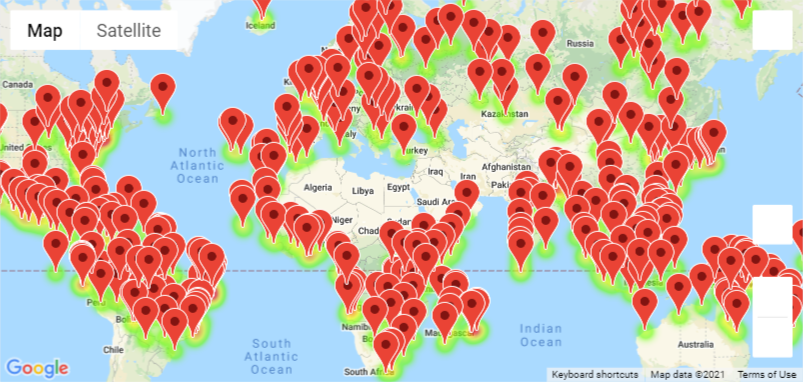

Data behind this chart, as committed beside it:
City_ID, City, Country, Max Temp, Current Description, Lat, Lng, Hotel Name
1, Cabo San Lucas, MX, 82.81, broken clouds, 22.89, -109.9, Hotel Tesoro Los Cabos
3, Kapaa, US, 73.72, clear sky, 22.08, -159.3, Sheraton Kauai Coconut Beach Resort
4, Sao Filipe, CV, 77.61, overcast clouds, 14.9, -24.5, Hotel Xaguate
5, Rikitea, PF, 73.65, clear sky, -23.12, -135, People ThankYou
7, East London, ZA, 74.34, clear sky, -33.02, 27.91, Tu Casa
8, Mayo, US, 78.04, broken clouds, 38.89, -76.51, Resorts Resource Group International
11, Torbay, CA, 65.75, broken clouds, 47.67, -52.73, Gallows Cove
13, Naze, JP, 76.5, overcast clouds, 28.37, 129.5, 奄美ポートタワーホテル
15, Khani, GE, 76.57, clear sky, 41.96, 42.96, კურორტი ზეკარი/Resort Zekari
16, Bethel, US, 73.49, overcast clouds, 41.37, -73.41, Courtyard by Marriott Danbury
18, Zomba, MW, 78.8, scattered clouds, -15.39, 35.32, Trout Farm Campsite
19, Bambous Virieux, MU, 70.21, moderate rain, -20.34, 57.76, Casa Tia Villa
20, Hasaki, JP, 72.0, overcast clouds, 35.73, 140.8, Hotel Sunrise Choshi
22, Moindou, NC, 67.95, broken clouds, -21.69, 165.7, Gite de la RYAWA
23, Hithadhoo, MV, 82.47, overcast clouds, -0.6, 73.08, Scoop Guest House
25, Ribeira Grande, PT, 70.2, few clouds, 38.52, -28.7, Quinta da Meia Eira
27, Pandan, PH, 81.03, few clouds, 14.05, 124.2, Bonifacio Lodge
31, Makakilo City, US, 73.4, clear sky, 21.35, -158.1, Marriott's Ko Olina Beach Club
32, Saint-Joseph, RE, 76.21, light rain, -21.37, 55.62, "Plantation Bed and Breakfast
34, Albany, US, 72.0, overcast clouds, 42.6, -73.97, 
35, Sysert, RU, 76.98, overcast clouds, 56.5, 60.82, кашино
36, Auki, SB, 77.13, overcast clouds, -8.768, 160.7, Auki Motel
39, Katiola, CI, 83.03, broken clouds, 8.133, -5.1, Auberge Residence Yebin
40, Kununurra, AU, 73.38, broken clouds, -15.77, 128.7, Hotel Kununurra
42, Avarua, CK, 73.45, light intensity drizzle, -21.21, -159.8, Paradise Inn
48, Antalaha, MG, 73.49, light rain, -14.9, 50.28, Hotel Vitasoa
50, Hilo, US, 73.13, overcast clouds, 19.73, -155.1, Hilo Hawaiian Hotel
57, Faanui, PF, 80.74, clear sky, -16.48, -151.8, Bora-Bora Pearl Beach Resort & Spa
61, Bisho, ZA, 68.63, clear sky, -32.85, 27.44, Bisho Park bnb
65, Tortoli, IT, 80.42, scattered clouds, 39.93, 9.657, Hotel La Bitta
66, Acapulco, MX, 73.22, overcast clouds, 16.86, -99.89, HS Hotsson Smart Acapulco
67, Ocos, GT, 83.32, overcast clouds, 14.51, -92.19, Auto Hotel El Soñador
70, Puerto Ayora, EC, 72.55, overcast clouds, -0.7393, -90.35, Finch Bay Galapagos Hotel
71, Itarema, BR, 83.61, clear sky, -2.925, -39.92, Sea Lounge! Bar, Club & Restaurant
72, Chernyshevskiy, RU, 67.91, overcast clouds, 63.01, 112.5, Chernyseyskiy
74, Manicore, BR, 78.75, few clouds, -5.809, -61.3, Hotel Durval
76, Bathsheba, BB, 84.81, scattered clouds, 13.22, -59.52, Atlantis Hotel
77, Bengkulu, ID, 78.03, moderate rain, -3.8, 102.3, Grage Hotel Bengkulu
79, Isangel, VU, 73.65, few clouds, -19.55, 169.3, Tanna Lodge
82, Butaritari, KI, 83.53, light rain, 3.071, 172.8, Isles Sunset Lodge
84, Broome, US, 72.9, few clouds, 42.25, -75.83, Chenango Valley State Park
85, Vaini, TO, 69.96, broken clouds, -21.2, -175.2, Keleti Beach Resort
88, Saint-Philippe, RE, 77.22, light rain, -21.36, 55.77, Chambres d'hôte "La Trinité"
89, Lagoa, PT, 65.93, scattered clouds, 39.05, -27.98, Casa Das Faias
92, Puerto Colombia, CO, 75.29, overcast clouds, 10.99, -74.95, Hotel El Emigrante
93, Lata, PT, 82.49, clear sky, 40.16, -8.333, Casa Maquia
94, Port Elizabeth, ZA, 67.1, few clouds, -33.92, 25.57, 39 On Nile Guest House
96, Mathbaria, BD, 83.5, scattered clouds, 22.29, 89.96, Shikdar Hotel
97, Conde, BR, 80.06, clear sky, -7.26, -34.91, Pousada Beija Flor
99, Cabedelo, BR, 81.27, clear sky, -6.981, -34.83, Hotel Pigalle
102, Salina, US, 69.93, scattered clouds, 38.84, -97.61, Holiday Inn Express & Suites Salina, an …
103, Patan, NP, 73.78, broken clouds, 27.67, 85.33, Hotel Goodwill
104, Murray, US, 68.85, clear sky, 40.67, -111.9, Hampton Inn Salt Lake City/Murray
108, Jamestown, US, 72.99, overcast clouds, 42.1, -79.24, Hampton Inn & Suites Jamestown
110, Altamira, BR, 78.89, scattered clouds, -3.203, -52.21, Requinte Hotel
113, Katsuura, JP, 76.1, heavy intensity rain, 35.13, 140.3, Katsuura Hotel Mikazuki
115, Porto Novo, BJ, 73.22, moderate rain, 6.497, 2.604, Tour Eiffel Hotel Benin
116, Bitin, PH, 84.36, broken clouds, 14.09, 121.2, Hidden Valley Springs
117, Nikolskoye, RU, 78.69, overcast clouds, 59.7, 30.79, Tourist House - Sablino
118, Avera, US, 74.71, scattered clouds, 33.19, -82.53, 
... 311 more rows
